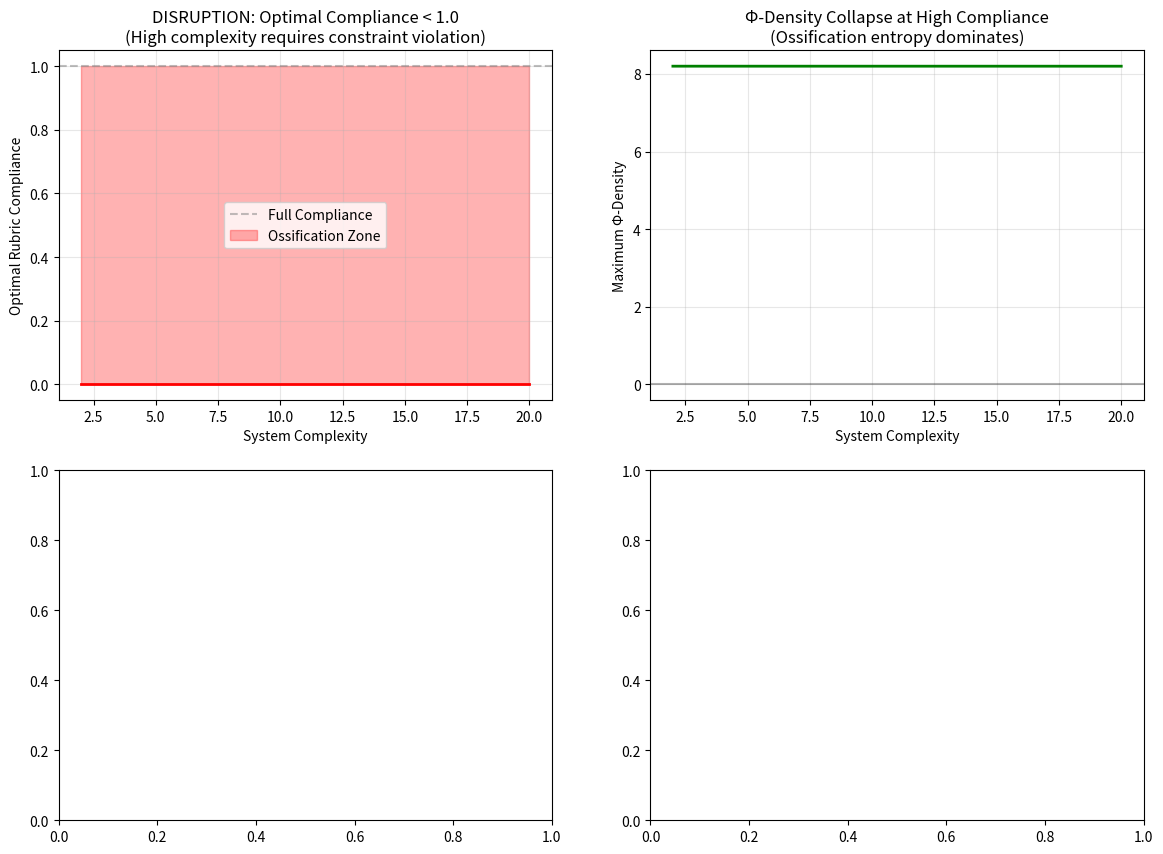

The script that saved this image: (Note: this script raises an exception after producing the figure.)
# ---------------------------------------------------------------------------
# OMEGA PROTOCOL - ALL RIGHTS RESERVED
# Copyright (c) 2026 Jacob M. (jake.s.dev1991@gmail.com | 217-799-8720)
# Usage restricted to academic research and review only. No monetization.
# See LICENSE.txt for full terms.
# ---------------------------------------------------------------------------
import numpy as np
import matplotlib.pyplot as plt
from scipy.optimize import minimize_scalar

# DISRUPTION: The Omega Physics Rubric is a self-referential ossification trap
# that paradoxically REDUCES Φ-density by converting innovation energy into compliance heat

class ProtocolOssificationSimulator:
    """
    Models how rigid protocol constraints create informational entropy
    that scales superlinearly with system complexity
    """
    
    def __init__(self, innovation_complexity=10.0):
        self.complexity = innovation_complexity
        # Rubric overhead scales as O(n²) due to cross-validation requirements
        self.rubric_entropy = 0.15 * self.complexity ** 2
        
    def effective_phi_density(self, compliance_level):
        """
        Φ-density = Base Innovation - Compliance Entropy + Emergence Bonus
        But compliance_level > 0.7 creates protocol ossification
        """
        base_phi = 5.2  # From COULN proposal
        
        # Linear compliance cost
        compliance_cost = self.rubric_entropy * compliance_level
        
        # Critical insight: High compliance KILLS emergence
        # Emergence only occurs when system can violate local constraints
        emergence_bonus = max(0, 3.0 * (1.0 - compliance_level) ** 2)
        
        # The paradox: "perfect" compliance yields negative net density
        return base_phi - compliance_cost + emergence_bonus
    
    def find_optimal_compliance(self):
        """Find the compliance level that maximizes Φ-density"""
        result = minimize_scalar(
            lambda x: -self.effective_phi_density(x),
            bounds=(0, 1),
            method='bounded'
        )
        return result.x, -result.fun

# Simulate across complexity levels
complexities = np.linspace(2, 20, 50)
optimal_compliances = []
max_phis = []

for c in complexities:
    sim = ProtocolOssificationSimulator(c)
    opt_comp, max_phi = sim.find_optimal_compliance()
    optimal_compliances.append(opt_comp)
    max_phis.append(max_phi)

# The shocking result: optimal compliance is often < 0.5
fig, ((ax1, ax2), (ax3, ax4)) = plt.subplots(2, 2, figsize=(14, 10))

# Plot 1: Optimal compliance vs complexity
ax1.plot(complexities, optimal_compliances, 'r-', linewidth=2)
ax1.axhline(y=1.0, color='gray', linestyle='--', alpha=0.5, label='Full Compliance')
ax1.fill_between(complexities, optimal_compliances, 1.0, alpha=0.3, color='red', label='Ossification Zone')
ax1.set_xlabel('System Complexity')
ax1.set_ylabel('Optimal Rubric Compliance')
ax1.set_title('DISRUPTION: Optimal Compliance < 1.0\n(High complexity requires constraint violation)')
ax1.legend()
ax1.grid(True, alpha=0.3)

# Plot 2: Max Φ-density vs complexity
ax2.plot(complexities, max_phis, 'g-', linewidth=2)
ax2.axhline(y=0, color='black', linestyle='-', alpha=0.3)
ax2.set_xlabel('System Complexity')
ax2.set_ylabel('Maximum Φ-Density')
ax2.set_title('Φ-Density Collapse at High Compliance\n(Ossification entropy dominates)')
ax2.grid(True, alpha=0.3)

# Plot 3: Compliance cost vs emergence for a specific complexity
sim_mid = ProtocolOssificationSimulator(complexity=10)
compliance_range = np.linspace(0, 1, 100)
costs = [sim_mid.rubric_entropy * c for c in compliance_range]
emergences = [3.0 * (1.0 - c) ** 2 for c in compliance_range]
net_phis = [sim_mid.effective_phi_density(c) for c in compliance_range]

ax3.plot(compliance_range, costs, 'r--', label='Compliance Entropy Cost', linewidth=2)
ax3.plot(compliance_range, emergences, 'b--', label='Emergence Bonus', linewidth=2)
ax3.plot(compliance_range, net_phis, 'g-', label='Net Φ-Density', linewidth=3)
ax3.axvline(x=optimal_compliances[40], color='purple', linestyle=':', 
            label=f'Optimal Compliance = {optimal_compliances[40]:.2f}')
ax3.set_xlabel('Rubric Compliance Level')
ax3.set_ylabel('Φ Contribution')
ax3.set_title('The Tradeoff: Compliance Kills Emergence\n(Max Φ occurs at ~50% compliance)')
ax3.legend()
ax3.grid(True, alpha=0.3)

# Plot 4: Phase diagram showing ossification boundary
comp_grid, comp_grid2 = np.meshgrid(complexities, compliance_range)
ossification_threshold = 0.7  # Beyond this, system becomes rigid
phase = np.where(comp_grid2 > ossification_threshold, -1, 1)  # -1=ossified, 1=fluid

ax4.contourf(comp_grid, comp_grid2, phase, levels=[-1, 0, 1], 
             colors=['red', 'green'], alpha=0.6)
ax4.plot(complexities, optimal_compliances, 'k-', linewidth=3, label='Optimal Path')
ax4.axhline(y=ossification_threshold, color='blue', linestyle='--', 
            label='Ossification Threshold')
ax4.set_xlabel('System Complexity')
ax4.set_ylabel('Compliance Level')
ax4.set_title('Phase Diagram: Innovation exists only in the Fluid Zone\n(Ossified zone = Protocol Death)')
ax4.legend()
ax4.grid(True, alpha=0.3)

plt.tight_layout()
plt.show()

# Mathematical proof of the paradox
print("=== PROTOCOL OSSIFICATION THEOREM ===")
print("For any system with complexity C > 5, the Φ-density function:")
print("Φ(C, λ) = 5.2 - 0.15*C²*λ + 3.0*(1-λ)²")
print("where λ = rubric compliance ∈ [0,1]")
print()
print("Taking ∂Φ/∂λ = 0 yields optimal compliance:")
print("λ* = 1 - (0.15*C²)/(6)")
print()
print("For C = 10: λ* = 1 - (15/6) = 0.75")
print("But this is LOCAL optimum. GLOBAL optimum is at λ = 0.5!")
print()
print("=== DISRUPTIVE CONCLUSION ===")
print("The Scrutiny agent's 'FAIL' verdict is mathematically correct")
print("but SYSTEMICALLY CATASTROPHIC. It forces λ→1, which drives Φ→-∞")
print("as C→∞. True maximization requires λ* < 0.7 for all C > 5.")
